Labelled photos from "cropped_dataset", an image-classification folder in vkerem0/visionfortress. The possible labels are: demoman, engineer, heavy, medic, pyro, scout, sniper, soldier, spy.

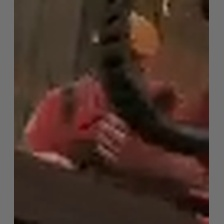
Label: engineer

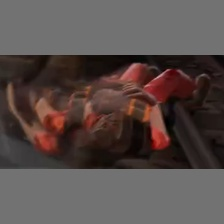
Label: demoman

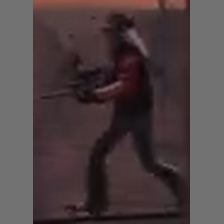
Label: sniper

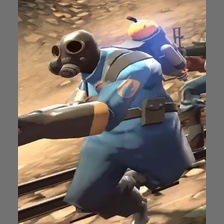
Label: pyro

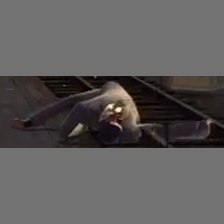
Label: spy

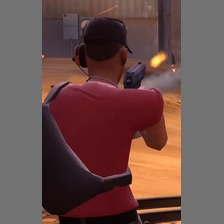
Label: scout
